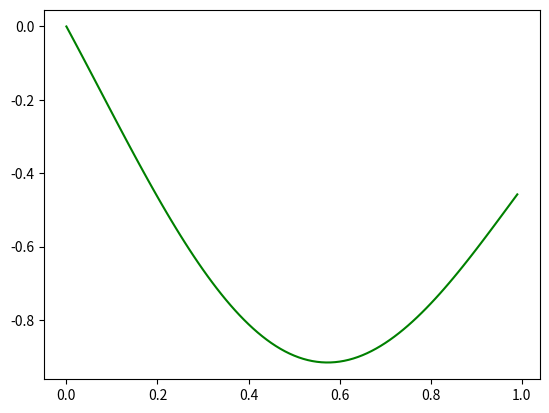

Write Python code to recreate this figure.
import numpy as np
from scipy.linalg import cholesky, solve_triangular
from scipy.stats import norm
from scipy.optimize import minimize
from matplotlib import pyplot

class GaussianProcessRegressor:
    def __init__(self, kernel, alpha=1e-5):
        self.kernel = kernel
        self.alpha = alpha

    def fit(self, X, y):
        self.X_train = X
        self.y_train = y
        K = self.kernel(self.X_train, self.X_train)
        self.L = cholesky(K + self.alpha * np.eye(len(self.X_train)), lower=True)
        self.alpha_ = solve_triangular(self.L.T, solve_triangular(self.L, self.y_train, lower=True))

    def predict(self, X):
        K_s = self.kernel(self.X_train, X)
        K_ss = self.kernel(X, X)
        Lk = solve_triangular(self.L, K_s, lower=True)
        mu = np.dot(Lk.T, self.alpha_)
        v = solve_triangular(self.L, Lk, lower=True)
        sigma = np.sqrt(np.diag(K_ss) - np.sum(v**2, axis=0))
        return mu, sigma

class BayesianOptimization:
    def __init__(self, objective_function, bounds, initial_points=3):
        self.objective_function = objective_function
        self.bounds = bounds
        self.dim = len(bounds)
        self.initial_points = initial_points
        self.X = np.random.uniform(bounds[:, 0], bounds[:, 1], (initial_points, self.dim))
        self.Y = np.array([self.objective_function(x) for x in self.X])
        self.min_y = np.min(self.Y)

    def expected_improvement(self, x, gp, y_min, xi=0.01):
        mu, sigma = gp.predict(x.reshape(1, -1))
        sigma = np.maximum(sigma, 1e-9)
        z = (mu - y_min - xi) / sigma
        return (mu - y_min - xi) * norm.cdf(z) + sigma * norm.pdf(z)

    def acquisition_function(self, x, gp, y_min):
        return -self.expected_improvement(x, gp, y_min)

    def fit_gp(self, X, Y):
        kernel = lambda x, y: np.exp(-0.5 * np.subtract.outer(x, y)**2)
        gp = GaussianProcessRegressor(kernel)
        gp.fit(X, Y)
        return gp

    def find_next_point(self, gp):
        res = minimize(lambda x: self.acquisition_function(x, gp, self.min_y),
                       x0=np.random.uniform(self.bounds[:, 0], self.bounds[:, 1], self.dim),
                       bounds=self.bounds)
        return res.x

    def optimize(self, n_iter=10):
        for _ in range(n_iter):
            gp = self.fit_gp(self.X, self.Y)
            x_next = self.find_next_point(gp)
            y_next = self.objective_function(x_next)
            self.X = np.vstack((self.X, x_next))
            self.Y = np.append(self.Y, y_next)
            self.min_y = min(self.min_y, y_next)

# Example usage:
def objective_function(x):
    return -np.sin(3*x) - x**2 + 0.7*x

bounds = np.array([[-2, 2]])

bayesian_opt = BayesianOptimization(objective_function, bounds)
# bayesian_opt.optimize(n_iter=10)


x_1 = np.asarray(np.arange(0, 1, 0.01))
pyplot.plot(x_1, [objective_function(x) for x in x_1], 'g')
pyplot.show()
